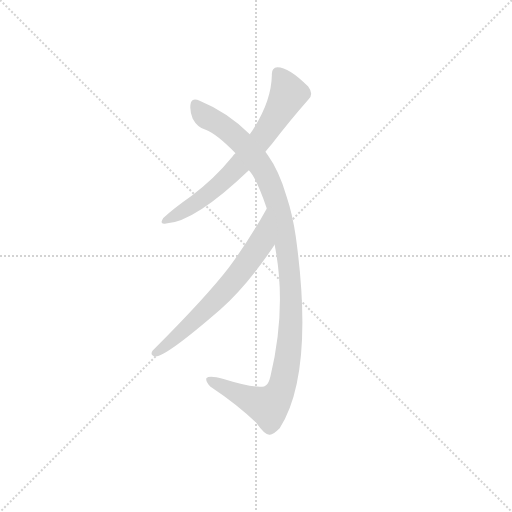
t = 0.00 s
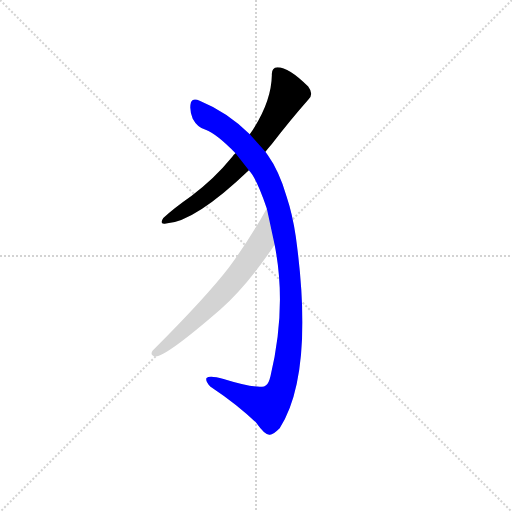
t = 1.99 s
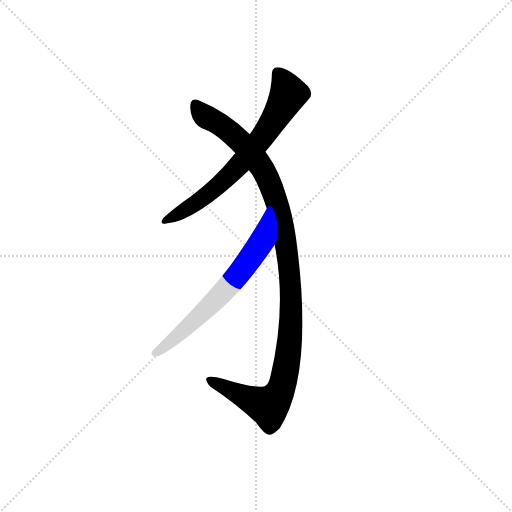
t = 2.19 s
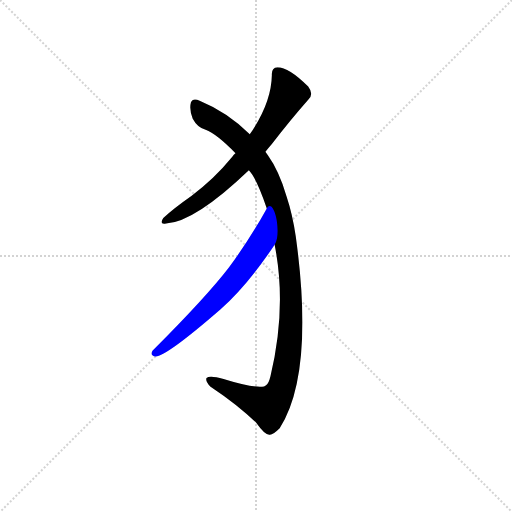
t = 2.39 s
t = 2.59 s: frame unchanged from t = 2.39 s, image omitted
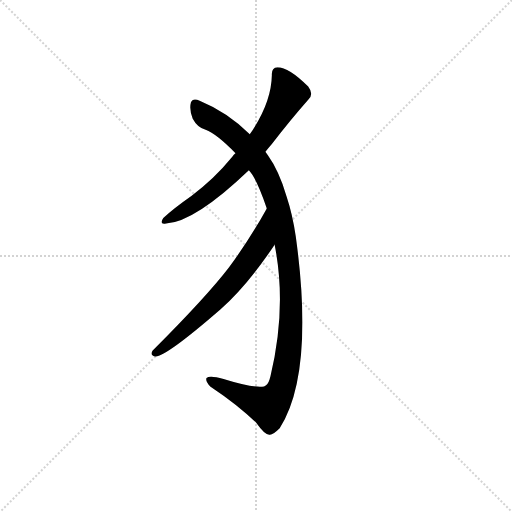
t = 3.16 s

The animated SVG that drew these frames (rendered in a browser with its animation timeline set to each time). Animation: 3 CSS @keyframes rules; one cycle of 3.16 s.

<svg version="1.1" viewBox="0 0 1024 1024" xmlns="http://www.w3.org/2000/svg">
  <g stroke="lightgray" stroke-dasharray="1,1" stroke-width="1" transform="scale(4, 4)">
    <line x1="0" y1="0" x2="256" y2="256"></line>
    <line x1="256" y1="0" x2="0" y2="256"></line>
    <line x1="128" y1="0" x2="128" y2="256"></line>
    <line x1="0" y1="128" x2="256" y2="128"></line>
  </g>
  <g transform="scale(0.92, -0.92) translate(60, -850)">
    <style type="text/css">
      
        @keyframes keyframes0 {
          from {
            stroke: blue;
            stroke-dashoffset: 692;
            stroke-width: 128;
          }
          69% {
            animation-timing-function: step-end;
            stroke: blue;
            stroke-dashoffset: 0;
            stroke-width: 128;
          }
          to {
            stroke: black;
            stroke-width: 1024;
          }
        }
        #make-me-a-hanzi-animation-0 {
          animation: keyframes0 0.8131510416666666s both;
          animation-delay: 0s;
          animation-timing-function: linear;
        }
      
        @keyframes keyframes1 {
          from {
            stroke: blue;
            stroke-dashoffset: 1137;
            stroke-width: 128;
          }
          79% {
            animation-timing-function: step-end;
            stroke: blue;
            stroke-dashoffset: 0;
            stroke-width: 128;
          }
          to {
            stroke: black;
            stroke-width: 1024;
          }
        }
        #make-me-a-hanzi-animation-1 {
          animation: keyframes1 1.17529296875s both;
          animation-delay: 0.8131510416666666s;
          animation-timing-function: linear;
        }
      
        @keyframes keyframes2 {
          from {
            stroke: blue;
            stroke-dashoffset: 657;
            stroke-width: 128;
          }
          68% {
            animation-timing-function: step-end;
            stroke: blue;
            stroke-dashoffset: 0;
            stroke-width: 128;
          }
          to {
            stroke: black;
            stroke-width: 1024;
          }
        }
        #make-me-a-hanzi-animation-2 {
          animation: keyframes2 0.78466796875s both;
          animation-delay: 1.9884440104166665s;
          animation-timing-function: linear;
        }
      
    </style>
    
      <path d="M 517 520 Q 524 529 531 537 Q 573 591 610 633 Q 623 645 610 662 Q 568 704 543 704 Q 530 703 531 687 Q 530 626 483 558 L 452 517 Q 448 514 445 509 Q 405 460 356 424 Q 316 396 295 376 Q 285 361 301 364 Q 364 368 481 480 L 517 520 Z" fill="lightgray"></path>
    
      <path d="M 537 318 Q 564 183 528 32 Q 527 29 526 25 Q 522 12 514 10 Q 490 6 426 26 Q 395 35 389 28 Q 386 22 397 10 Q 457 -30 497 -69 Q 516 -96 526 -95 Q 533 -96 548 -81 Q 624 39 583 336 Q 576 384 563 423 Q 547 478 522 513 Q 519 517 517 520 L 483 558 Q 435 606 374 631 Q 359 638 355 627 Q 351 612 359 592 Q 369 573 387 568 Q 411 559 452 517 L 481 480 Q 497 464 520 397 L 537 318 Z" fill="lightgray"></path>
    
      <path d="M 438 269 Q 389 205 272 88 Q 265 78 277 75 Q 298 72 419 177 Q 479 231 537 318 C 554 343 535 423 520 397 Q 483 330 438 269 Z" fill="lightgray"></path>
    
    
      <clipPath id="make-me-a-hanzi-clip-0">
        <path d="M 517 520 Q 524 529 531 537 Q 573 591 610 633 Q 623 645 610 662 Q 568 704 543 704 Q 530 703 531 687 Q 530 626 483 558 L 452 517 Q 448 514 445 509 Q 405 460 356 424 Q 316 396 295 376 Q 285 361 301 364 Q 364 368 481 480 L 517 520 Z"></path>
      </clipPath>
      <path clip-path="url(#make-me-a-hanzi-clip-0)" d="M 544 691 L 565 655 L 566 643 L 516 559 L 458 488 L 414 445 L 351 398 L 305 373" fill="none" id="make-me-a-hanzi-animation-0" stroke-dasharray="564 1128" stroke-linecap="round"></path>
    
      <clipPath id="make-me-a-hanzi-clip-1">
        <path d="M 537 318 Q 564 183 528 32 Q 527 29 526 25 Q 522 12 514 10 Q 490 6 426 26 Q 395 35 389 28 Q 386 22 397 10 Q 457 -30 497 -69 Q 516 -96 526 -95 Q 533 -96 548 -81 Q 624 39 583 336 Q 576 384 563 423 Q 547 478 522 513 Q 519 517 517 520 L 483 558 Q 435 606 374 631 Q 359 638 355 627 Q 351 612 359 592 Q 369 573 387 568 Q 411 559 452 517 L 481 480 Q 497 464 520 397 L 537 318 Z"></path>
      </clipPath>
      <path clip-path="url(#make-me-a-hanzi-clip-1)" d="M 366 622 L 383 600 L 440 564 L 469 537 L 522 463 L 542 409 L 562 322 L 573 202 L 571 116 L 561 44 L 547 -4 L 527 -30 L 521 -33 L 474 -15 L 394 25" fill="none" id="make-me-a-hanzi-animation-1" stroke-dasharray="1009 2018" stroke-linecap="round"></path>
    
      <clipPath id="make-me-a-hanzi-clip-2">
        <path d="M 438 269 Q 389 205 272 88 Q 265 78 277 75 Q 298 72 419 177 Q 479 231 537 318 C 554 343 535 423 520 397 Q 483 330 438 269 Z"></path>
      </clipPath>
      <path clip-path="url(#make-me-a-hanzi-clip-2)" d="M 518 390 L 508 323 L 455 249 L 377 164 L 279 83" fill="none" id="make-me-a-hanzi-animation-2" stroke-dasharray="529 1058" stroke-linecap="round"></path>
    
  </g>
</svg>
